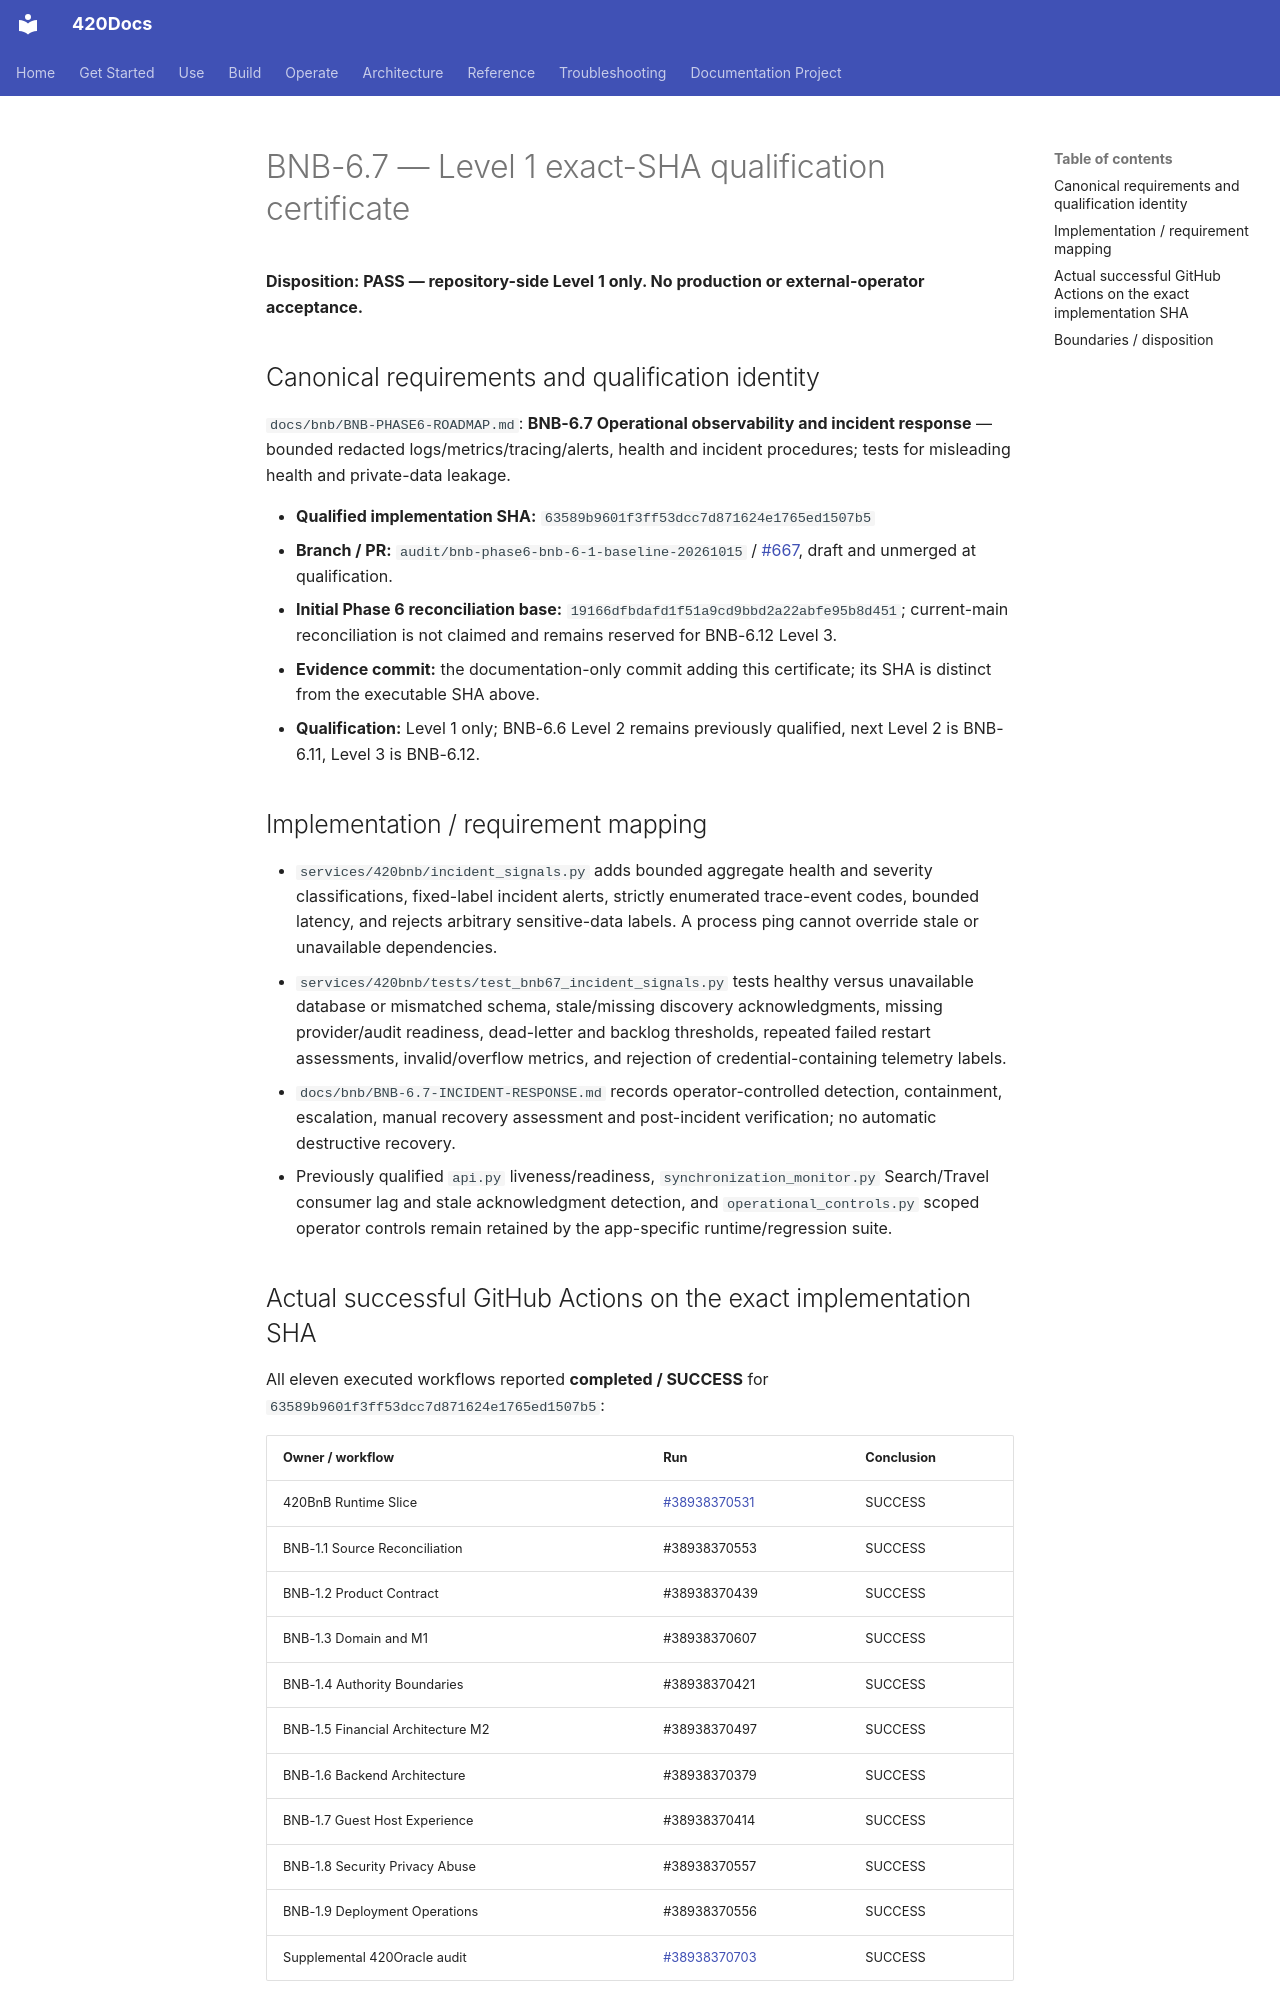

repository: abvhiael/420-integrated-v0.1 · page: bnb/BNB-6.7-LEVEL1-CERTIFICATE/index.html · generator: mkdocs

# BNB-6.7 — Level 1 exact-SHA qualification certificate

**Disposition: PASS — repository-side Level 1 only. No production or external-operator acceptance.**

## Canonical requirements and qualification identity

`docs/bnb/BNB-PHASE6-ROADMAP.md`: **BNB-6.7 Operational observability and incident response** — bounded redacted logs/metrics/tracing/alerts, health and incident procedures; tests for misleading health and private-data leakage.

- **Qualified implementation SHA:** `63589b9601f3ff53dcc7d871624e1765ed1507b5`
- **Branch / PR:** `audit/bnb-phase6-bnb-6-1-baseline-20261015` / [#667](https://github.com/abvhiael/420-integrated-v0.1/pull/667), draft and unmerged at qualification.
- **Initial Phase 6 reconciliation base:** `19166dfbdafd1f51a9cd9bbd2a22abfe95b8d451`; current-main reconciliation is not claimed and remains reserved for BNB-6.12 Level 3.
- **Evidence commit:** the documentation-only commit adding this certificate; its SHA is distinct from the executable SHA above.
- **Qualification:** Level 1 only; BNB-6.6 Level 2 remains previously qualified, next Level 2 is BNB-6.11, Level 3 is BNB-6.12.

## Implementation / requirement mapping

- `services/420bnb/incident_signals.py` adds bounded aggregate health and severity classifications, fixed-label incident alerts, strictly enumerated trace-event codes, bounded latency, and rejects arbitrary sensitive-data labels. A process ping cannot override stale or unavailable dependencies.
- `services/420bnb/tests/test_bnb67_incident_signals.py` tests healthy versus unavailable database or mismatched schema, stale/missing discovery acknowledgments, missing provider/audit readiness, dead-letter and backlog thresholds, repeated failed restart assessments, invalid/overflow metrics, and rejection of credential-containing telemetry labels.
- `docs/bnb/BNB-6.7-INCIDENT-RESPONSE.md` records operator-controlled detection, containment, escalation, manual recovery assessment and post-incident verification; no automatic destructive recovery.
- Previously qualified `api.py` liveness/readiness, `synchronization_monitor.py` Search/Travel consumer lag and stale acknowledgment detection, and `operational_controls.py` scoped operator controls remain retained by the app-specific runtime/regression suite.
